The GitHub repository atlan-antillia/sol4py contains a labelled image folder "dataset" with 50 categories: 3x3 basketball, archery, artistic gymnastics, artistic swimming, athletics, badminton, baseball, basketball, beach volleyball, boxing, canoe slalom, canoe sprint, cycling BMX freestyle, cycling BMX racing, cycling mountain bike, cycling road, cycling track, diving, equestrian dressage, equestrian eventing, equestrian jumping, fencing, football, golf, handball, hockey, judo, karate kata, karate kumite, marathon swimming, modern pentathlon, rhythmic gymnastics, rowing, rugby, sailing, shooting, skateboarding, softball, sport climbing, surfing, swimming, table tennis, taekwondo, tennis, trampoline gymnastics, triathlon, volleyball, water polo, weightlifting, wrestling. Examples follow, each with its label.

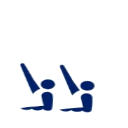
Label: artistic swimming

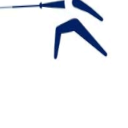
Label: fencing

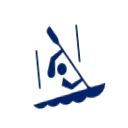
Label: canoe slalom

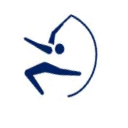
Label: rhythmic gymnastics

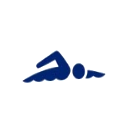
Label: swimming

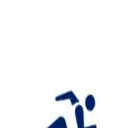
Label: athletics
